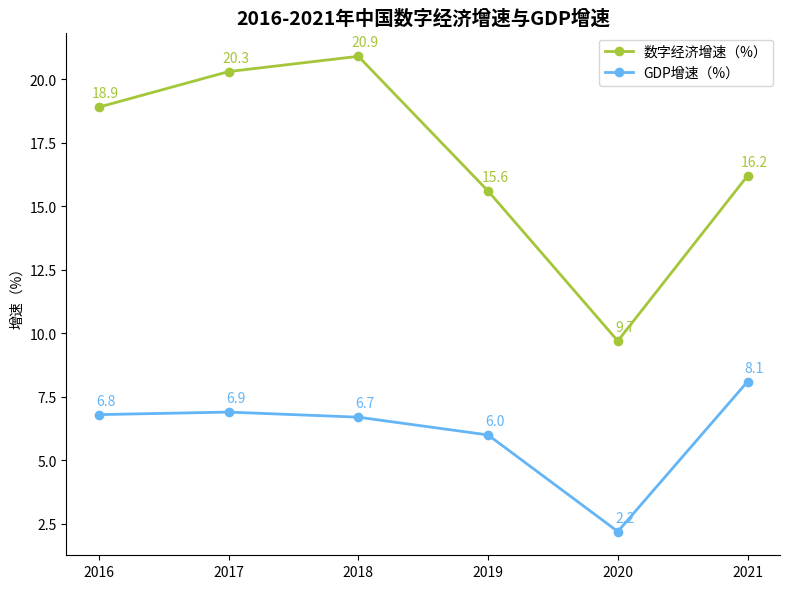

Here is the Python script that generated this plot:
import matplotlib.pyplot as plt
import numpy as np

# 年份
years = ["2016", "2017", "2018", "2019", "2020", "2021"]
# 数字经济增速（%），数据大体一致即可
digital_economy_growth = [18.9, 20.3, 20.9, 15.6, 9.7, 16.2]
# GDP增速（%），数据大体一致即可
gdp_growth = [6.8, 6.9, 6.7, 6.0, 2.2, 8.1]

# 创建画布和子图
fig, ax = plt.subplots(figsize=(8, 6))

# 绘制数字经济增速折线图
digital_line, = ax.plot(years, digital_economy_growth, marker='o', color="#A4C639", label="数字经济增速（%）", linewidth=2)
# 绘制GDP增速折线图
gdp_line, = ax.plot(years, gdp_growth, marker='o', color="#64B5F6", label="GDP增速（%）", linewidth=2)

# 添加数字经济增速数据标注
for x, y in zip(years, digital_economy_growth):
    ax.annotate(f'{y}',
                xy=(x, y),
                xytext=(5, 5),  # 标注位置调整
                textcoords="offset points",
                ha='center', va='bottom',
                color="#A4C639")

# 添加GDP增速数据标注
for x, y in zip(years, gdp_growth):
    ax.annotate(f'{y}',
                xy=(x, y),
                xytext=(5, 5),  # 标注位置调整
                textcoords="offset points",
                ha='center', va='bottom',
                color="#64B5F6")

# 设置y轴标签
ax.set_ylabel("增速（%）")
# 设置标题
ax.set_title("2016-2021年中国数字经济增速与GDP增速", fontsize=14, fontweight="bold")

# 添加图例
ax.legend()

# 美化图表，隐藏顶部和右侧边框
for spine in ["top", "right"]:
    ax.spines[spine].set_visible(False)

plt.tight_layout()  # 自动调整布局
plt.show()
